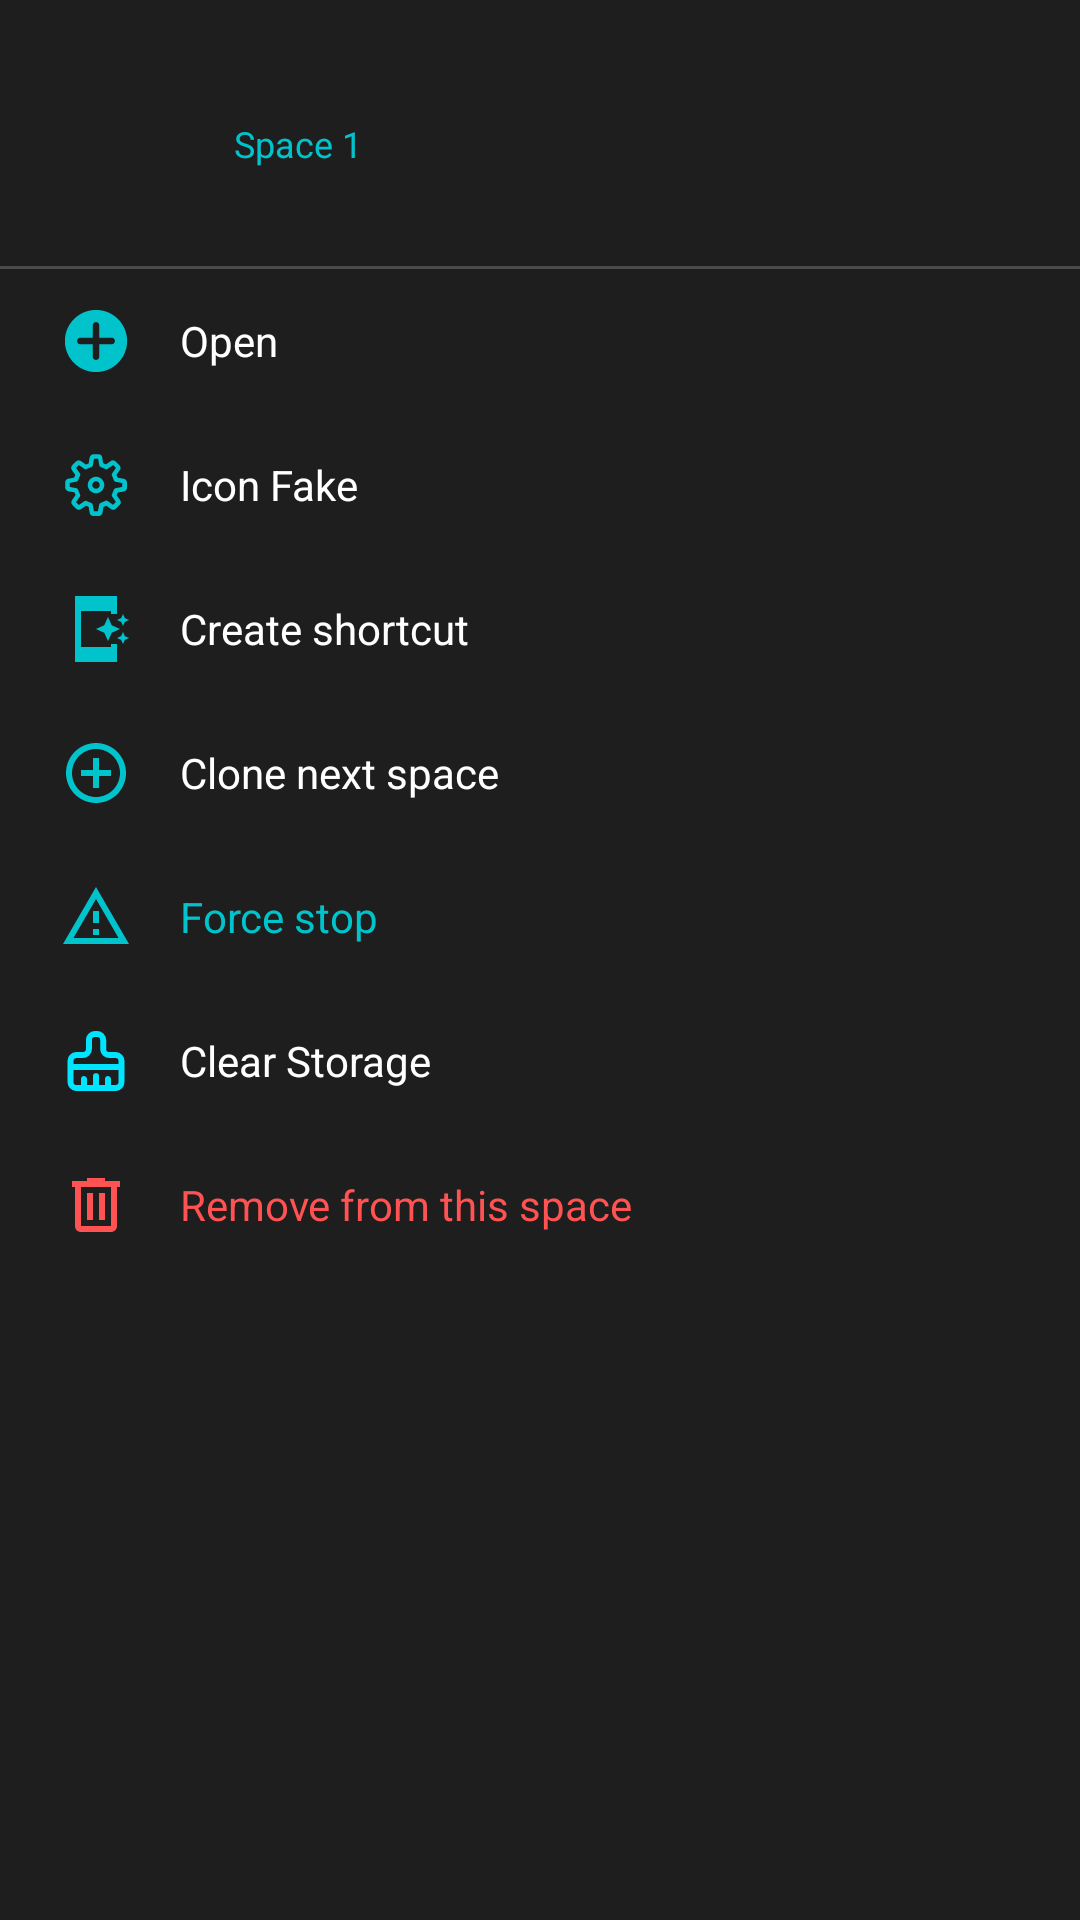

Layout XML and referenced resources for this Android screen:
<!-- AndroidManifest.xml: application theme Theme.CloneHub -->
<!-- res/layout/dialog_app_actions.xml -->
<?xml version="1.0" encoding="utf-8"?>
<LinearLayout xmlns:android="http://schemas.android.com/apk/res/android"
    xmlns:app="http://schemas.android.com/apk/res-auto"
    xmlns:tools="http://schemas.android.com/tools"
    android:layout_width="match_parent"
    android:layout_height="wrap_content"
    android:background="@color/surface_dark"
    android:orientation="vertical"
    android:paddingBottom="24dp">

    
    
    <LinearLayout
        android:layout_width="match_parent"
        android:layout_height="wrap_content"
        android:gravity="center_vertical"
        android:orientation="horizontal"
        android:padding="16dp">

        <ImageView
            android:id="@+id/ivHeaderIcon"
            android:layout_width="48dp"
            android:layout_height="48dp" />

        <LinearLayout
            android:layout_width="0dp"
            android:layout_height="wrap_content"
            android:layout_marginStart="14dp"
            android:layout_weight="1"
            android:orientation="vertical">

            <TextView
                android:id="@+id/tvHeaderTitle"
                android:layout_width="match_parent"
                android:layout_height="wrap_content"
                android:ellipsize="end"
                android:maxLines="2"
                android:textColor="@color/white"
                android:textSize="16sp"
                android:textStyle="bold" />

            <TextView
                android:id="@+id/tvHeaderSpace"
                android:layout_width="match_parent"
                android:layout_height="wrap_content"
                android:layout_marginTop="2dp"
                android:ellipsize="end"
                android:maxLines="1"
                android:text="Space 1"
                android:textColor="@color/colorPrimary"
                android:textSize="12sp" />

            <TextView
                android:id="@+id/tvHeaderStatus"
                android:layout_width="match_parent"
                android:layout_height="wrap_content"
                android:layout_marginTop="2dp"
                android:ellipsize="end"
                android:maxLines="2"
                android:textColor="@color/text_secondary_dark"
                android:textSize="11sp"
                tools:text="Last launch failed" />
        </LinearLayout>
    </LinearLayout>

    <View
        android:layout_width="match_parent"
        android:layout_height="1dp"
        android:background="@color/divider" />

    
    <LinearLayout
        android:id="@+id/actionLaunch"
        android:layout_width="match_parent"
        android:layout_height="48dp"
        android:background="?attr/selectableItemBackground"
        android:gravity="center_vertical"
        android:paddingStart="20dp"
        android:paddingEnd="20dp">

        <ImageView
            android:layout_width="24dp"
            android:layout_height="24dp"
            android:src="@drawable/ic_action_install"
            app:tint="@color/colorPrimary" />

        <TextView
            android:layout_width="wrap_content"
            android:layout_height="wrap_content"
            android:layout_marginStart="16dp"
            android:text="@string/action_launch"
            android:textColor="@color/white"
            android:textSize="14sp" />
    </LinearLayout>

    
    <LinearLayout
        android:id="@+id/actionFakeIcon"
        android:layout_width="match_parent"
        android:layout_height="48dp"
        android:background="?attr/selectableItemBackground"
        android:gravity="center_vertical"
        android:paddingStart="20dp"
        android:paddingEnd="20dp">

        <ImageView
            android:layout_width="24dp"
            android:layout_height="24dp"
            android:src="@drawable/ic_action_setting"
            app:tint="@color/colorPrimary" />

        <TextView
            android:layout_width="wrap_content"
            android:layout_height="wrap_content"
            android:layout_marginStart="16dp"
            android:text="@string/action_icon_fake"
            android:textColor="@color/white"
            android:textSize="14sp" />
    </LinearLayout>

    
    <LinearLayout
        android:id="@+id/actionCreateShortcut"
        android:layout_width="match_parent"
        android:layout_height="48dp"
        android:background="?attr/selectableItemBackground"
        android:gravity="center_vertical"
        android:paddingStart="20dp"
        android:paddingEnd="20dp">

        <ImageView
            android:layout_width="24dp"
            android:layout_height="24dp"
            android:src="@drawable/ic_action_app_shortcut_24"
            app:tint="@color/colorPrimary" />

        <TextView
            android:layout_width="wrap_content"
            android:layout_height="wrap_content"
            android:layout_marginStart="16dp"
            android:text="@string/action_create_shortcut"
            android:textColor="@color/white"
            android:textSize="14sp" />
    </LinearLayout>

    
    <LinearLayout
        android:id="@+id/actionCloneNext"
        android:layout_width="match_parent"
        android:layout_height="48dp"
        android:background="?attr/selectableItemBackground"
        android:gravity="center_vertical"
        android:paddingStart="20dp"
        android:paddingEnd="20dp">

        <ImageView
            android:layout_width="24dp"
            android:layout_height="24dp"
            android:src="@drawable/ic_action_clone_next"
            app:tint="@color/colorPrimary" />

        <TextView
            android:layout_width="wrap_content"
            android:layout_height="wrap_content"
            android:layout_marginStart="16dp"
            android:text="@string/action_clone_next"
            android:textColor="@color/white"
            android:textSize="14sp" />
    </LinearLayout>

    
    <LinearLayout
        android:id="@+id/actionForceStop"
        android:layout_width="match_parent"
        android:layout_height="48dp"
        android:background="?attr/selectableItemBackground"
        android:gravity="center_vertical"
        android:paddingStart="20dp"
        android:paddingEnd="20dp">

        <ImageView
            android:layout_width="24dp"
            android:layout_height="24dp"
            android:src="@drawable/ic_action_force_stop"
            app:tint="@color/colorPrimary" />

        <TextView
            android:layout_width="wrap_content"
            android:layout_height="wrap_content"
            android:layout_marginStart="16dp"
            android:text="@string/action_force_stop"
            android:textColor="@color/action_primary"
            android:textSize="14sp" />
    </LinearLayout>

    
    <LinearLayout
        android:id="@+id/actionClearStorage"
        android:layout_width="match_parent"
        android:layout_height="48dp"
        android:background="?attr/selectableItemBackground"
        android:gravity="center_vertical"
        android:paddingStart="20dp"
        android:paddingEnd="20dp">

        <ImageView
            android:layout_width="24dp"
            android:layout_height="24dp"
            android:src="@drawable/ic_action_clean"
            app:tint="@color/colorAccent" />

        <TextView
            android:layout_width="wrap_content"
            android:layout_height="wrap_content"
            android:layout_marginStart="16dp"
            android:text="@string/action_clear_storage"
            android:textColor="@color/white"
            android:textSize="14sp" />
    </LinearLayout>

    
    <LinearLayout
        android:id="@+id/actionUninstall"
        android:layout_width="match_parent"
        android:layout_height="48dp"
        android:background="?attr/selectableItemBackground"
        android:gravity="center_vertical"
        android:paddingStart="20dp"
        android:paddingEnd="20dp">

        <ImageView
            android:layout_width="24dp"
            android:layout_height="24dp"
            android:src="@drawable/ic_action_uninstall"
            app:tint="@color/error_red" />

        <TextView
            android:layout_width="wrap_content"
            android:layout_height="wrap_content"
            android:layout_marginStart="16dp"
            android:text="@string/action_remove_from_space"
            android:textColor="@color/error_red"
            android:textSize="14sp" />
    </LinearLayout>
</LinearLayout>
<!-- resources referenced by this layout -->
<resources>
  <color name="action_primary">#00C3CC</color>
  <color name="colorAccent">#00E5FF</color>
  <color name="colorPrimary">#00C3CC</color>
  <color name="divider">#33FFFFFF</color>
  <color name="error_red">#FF5252</color>
  <color name="surface_dark">#1E1E1E</color>
  <color name="text_secondary_dark">#B0B0B0</color>
  <color name="white">#FFFFFF</color>
  <!-- drawable ic_action_clone_next (drawable) -->
  <?xml version="1.0" encoding="utf-8"?>
  <vector xmlns:android="http://schemas.android.com/apk/res/android"
      android:tint="?attr/colorControlNormal"
      android:height="24dp"
      android:width="24dp"
      android:viewportWidth="24"
      android:viewportHeight="24">
      <path
          android:fillColor="@android:color/white"
          android:pathData="M13,7h-2v4L7,11v2h4v4h2v-4h4v-2h-4L13,7zM12,2C6.47,2 2,6.48 2,12s4.48,10 10,10 10,-4.48 10,-10S17.52,2 12,2zM12,20c-4.41,0 -8,-3.59 -8,-8s3.59,-8 8,-8 8,3.59 8,8 -3.59,8 -8,8z"/>
  </vector>
  <!-- drawable ic_action_force_stop (drawable) -->
  <?xml version="1.0" encoding="utf-8"?>
  <vector xmlns:android="http://schemas.android.com/apk/res/android"
      android:tint="?attr/colorControlNormal"
      android:height="24dp"
      android:width="24dp"
      android:viewportWidth="24"
      android:viewportHeight="24">
      <path
          android:fillColor="#ff000000"
          android:pathData="M12,5.99L19.52,19H4.47L12,5.98M12,2L1,21h22L12,2L12,2z"/>
      <path
          android:fillColor="#ff000000"
          android:pathData="M13,16l-2,0l0,2l2,0l0,-2z"/>
      <path
          android:fillColor="#ff000000"
          android:pathData="M13,10l-2,0l0,4l2,0l0,-4z"/>
  </vector>
  <!-- drawable ic_action_install (drawable) -->
  <?xml version="1.0" encoding="utf-8"?>
  <vector xmlns:android="http://schemas.android.com/apk/res/android"
      android:height="24dp"
      android:width="24dp"
      android:viewportWidth="1024"
      android:viewportHeight="1024">
      <path
          android:fillColor="#3ba9f6"
          android:pathData="M512,70.3C267.5,70.3 69.3,268 69.3,512S267.5,953.7 512,953.7 954.7,756 954.7,512 756.5,70.3 512,70.3m223,488.3H558.6v176.4c0,25.7 -20.9,46.6 -46.6,46.6s-46.6,-20.9 -46.6,-46.6V558.6H289c-25.7,0 -46.6,-20.9 -46.6,-46.6s20.9,-46.6 46.6,-46.6h176.4V289c0,-25.7 20.9,-46.6 46.6,-46.6s46.6,20.9 46.6,46.6v176.4h176.4c25.7,0 46.6,20.9 46.6,46.6s-20.9,46.6 -46.6,46.6z"/>
  </vector>
  <!-- drawable ic_action_uninstall (drawable) -->
  <?xml version="1.0" encoding="utf-8"?>
  <vector xmlns:android="http://schemas.android.com/apk/res/android"
      android:tint="?attr/colorControlNormal"
      android:height="24dp"
      android:width="24dp"
      android:viewportWidth="24"
      android:viewportHeight="24">
      <path
          android:fillColor="#ff000000"
          android:pathData="M15,4V3H9v1H4v2h1v13c0,1.1 0.8,2 2,2h10c1.1,0 2,-0.9 2,-2V6h1V4H15zM17,19H7V6h10V19z"/>
      <path
          android:fillColor="#ff000000"
          android:pathData="M9,8h2v9h-2z"/>
      <path
          android:fillColor="#ff000000"
          android:pathData="M13,8h2v9h-2z"/>
  </vector>
  <string name="action_clear_storage">Clear Storage</string>
  <string name="action_clone_next">Clone next space</string>
  <string name="action_create_shortcut">Create shortcut</string>
  <string name="action_force_stop">Force stop</string>
  <string name="action_icon_fake">Icon Fake</string>
  <string name="action_launch">Open</string>
  <string name="action_remove_from_space">Remove from this space</string>
  <color name="colorPrimaryDark">#0097A7</color>
  <color name="colorOnPrimary">#FFFFFF</color>
  <color name="background_dark">#121212</color>
</resources>
